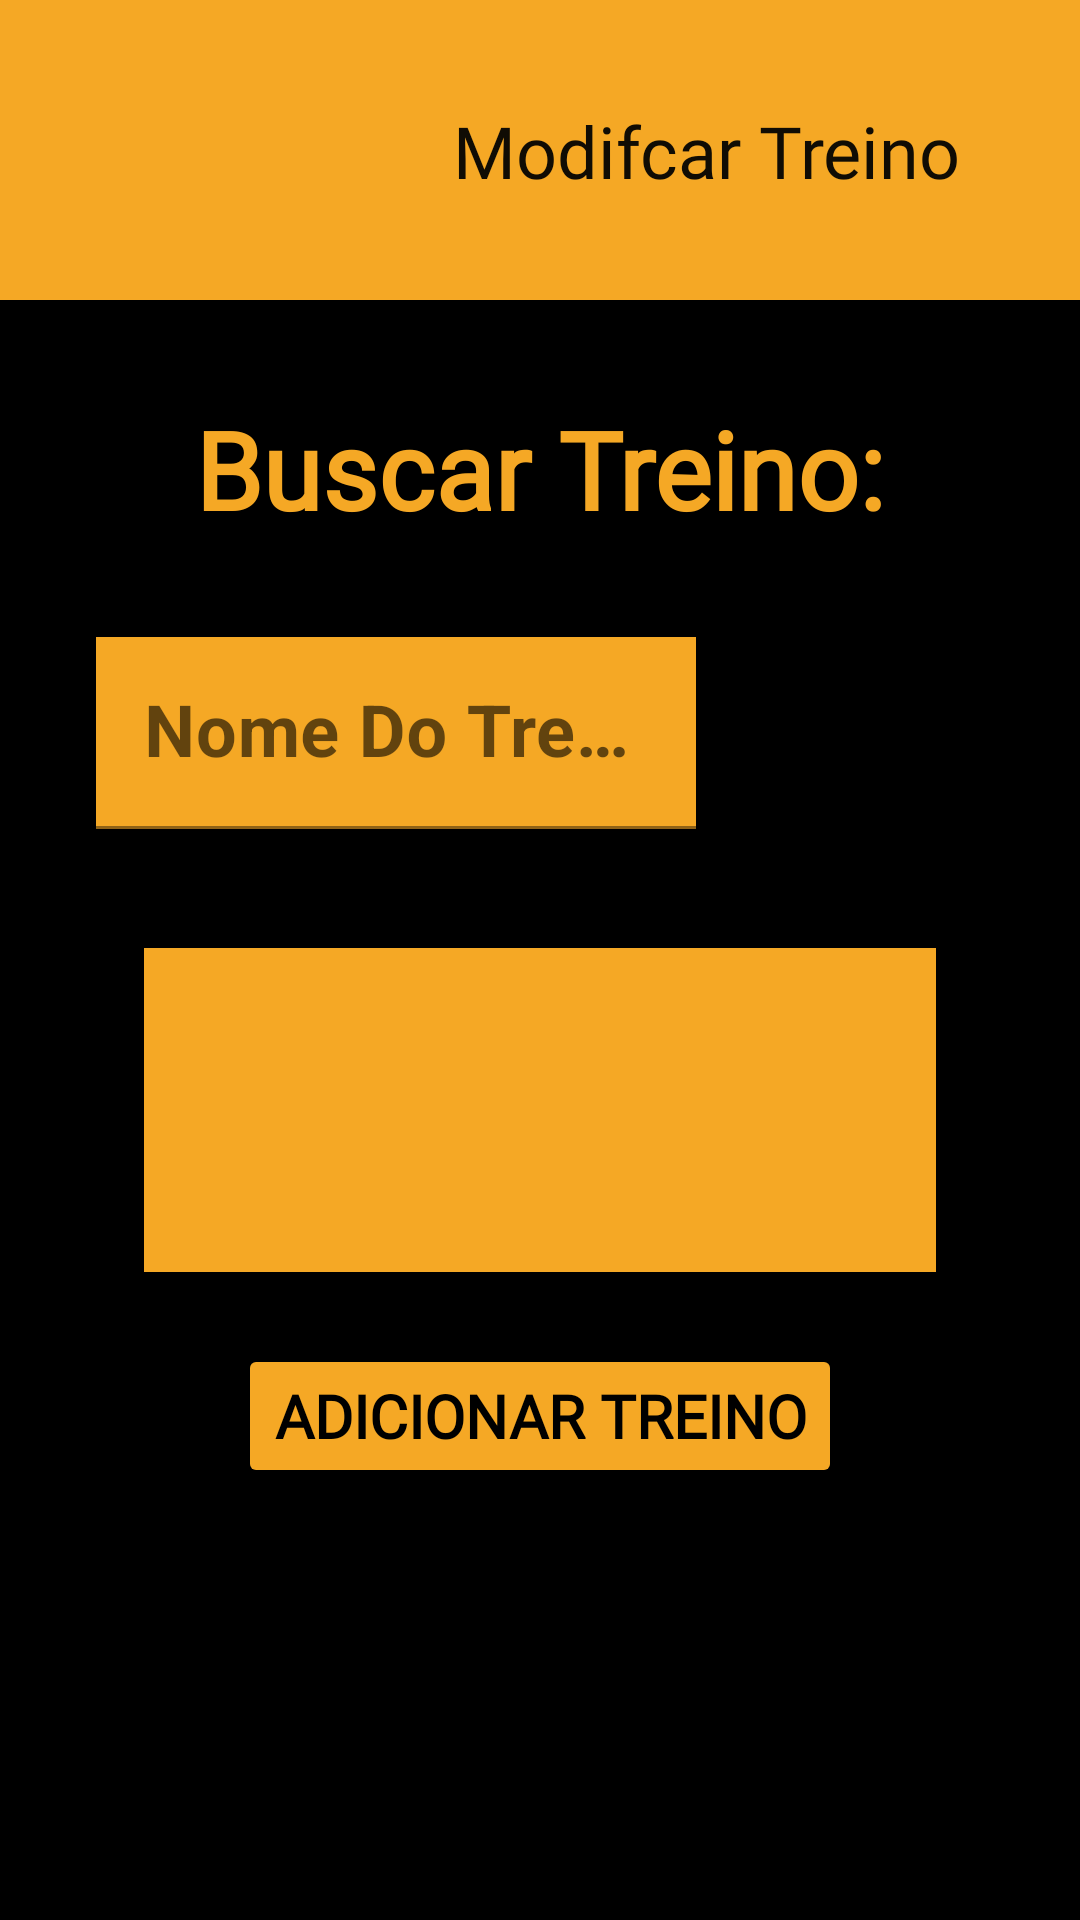

This screen was rendered from an Android layout file. Write that file and the resources it references.
<!-- AndroidManifest.xml: application theme Theme.Halterese20 -->
<!-- res/layout/tela_treinador_busca_treinos.xml -->
<?xml version="1.0" encoding="utf-8"?>
<androidx.constraintlayout.widget.ConstraintLayout
    xmlns:android="http://schemas.android.com/apk/res/android"
    xmlns:app="http://schemas.android.com/apk/res-auto"
    xmlns:tools="http://schemas.android.com/tools"
    android:layout_width="match_parent"
    android:layout_height="match_parent"
    android:background="@color/black">

    <Button
        android:id="@+id/btBuscarTreino"
        android:layout_width="60dp"
        android:layout_height="60dp"
        android:layout_marginTop="36dp"
        android:textSize="0sp"
        app:backgroundTint="@color/black"
        app:icon="@drawable/ic_lupa"
        app:layout_constraintEnd_toEndOf="parent"
        app:layout_constraintHorizontal_bias="0.491"
        app:layout_constraintStart_toEndOf="@+id/textInputLayout"
        app:layout_constraintTop_toBottomOf="@+id/textView3"
        tools:ignore="SpeakableTextPresentCheck" />

    <Button
        android:id="@+id/btTelaAdicionarTreinos"
        android:layout_width="wrap_content"
        android:layout_height="wrap_content"
        android:layout_marginTop="8dp"
        android:fontFamily="@font/roboto"
        android:text="@string/AdicionarTreino"
        android:textColor="@color/black"
        android:textSize="20sp"
        android:textStyle="bold"
        app:backgroundTint="@color/cor_principal"
        app:cornerRadius="10dp"
        app:layout_constraintEnd_toEndOf="parent"
        app:layout_constraintStart_toStartOf="parent"
        app:layout_constraintTop_toBottomOf="@+id/constraintLayout2" />

    <com.google.android.material.bottomappbar.BottomAppBar
        android:id="@+id/bottomAppBar"
        style="@style/Widget.MaterialComponents.BottomAppBar.Colored"
        android:layout_width="match_parent"
        android:layout_height="100dp"
        android:layout_gravity="bottom"
        app:backgroundTint="@color/cor_principal"
        app:layout_constraintEnd_toEndOf="parent"
        app:layout_constraintHorizontal_bias="0.0"
        app:layout_constraintStart_toStartOf="parent"
        app:layout_constraintTop_toTopOf="parent"
        tools:ignore="BottomAppBar" />

    <ImageView
        android:id="@+id/imageView3"
        android:layout_width="95dp"
        android:layout_height="90dp"
        android:layout_marginStart="16dp"
        android:layout_marginLeft="16dp"
        android:layout_marginTop="8dp"
        android:contentDescription="@string/PESO"
        app:layout_constraintStart_toStartOf="@+id/bottomAppBar"
        app:layout_constraintTop_toTopOf="parent"
        app:srcCompat="@drawable/dumbell" />

    <TextView
        android:id="@+id/textView"
        android:layout_width="wrap_content"
        android:layout_height="wrap_content"
        android:fontFamily="@font/roboto"
        android:text="@string/ModifcarTreino"
        android:textColor="@color/escura"
        android:textSize="24sp"
        app:layout_constraintBottom_toBottomOf="@+id/bottomAppBar"
        app:layout_constraintEnd_toEndOf="@+id/bottomAppBar"
        app:layout_constraintStart_toEndOf="@+id/imageView3"
        app:layout_constraintTop_toTopOf="parent" />

    <TextView
        android:id="@+id/textView3"
        android:layout_width="wrap_content"
        android:layout_height="wrap_content"
        android:layout_marginTop="32dp"
        android:fontFamily="@font/roboto"
        android:text="@string/BuscarTreino"
        android:textColor="@color/cor_principal"
        android:textSize="36sp"
        android:textStyle="bold"
        app:layout_constraintEnd_toEndOf="parent"
        app:layout_constraintStart_toStartOf="parent"
        app:layout_constraintTop_toBottomOf="@+id/bottomAppBar" />

    <com.google.android.material.textfield.TextInputLayout
        android:id="@+id/textInputLayout"
        android:layout_width="match_parent"
        android:layout_height="wrap_content"
        android:layout_marginStart="32dp"
        android:layout_marginLeft="32dp"
        android:layout_marginTop="32dp"
        android:layout_marginEnd="128dp"
        android:layout_marginRight="128dp"
        app:layout_constraintEnd_toEndOf="parent"
        app:layout_constraintStart_toStartOf="parent"
        app:layout_constraintTop_toBottomOf="@+id/textView3">

        <com.google.android.material.textfield.TextInputEditText
            android:id="@+id/ptBuscarExercicio"
            android:layout_width="match_parent"
            android:layout_height="64dp"
            android:background="@color/cor_principal"
            android:hint="@string/NomeDoTreino"
            android:textColor="@color/black"
            android:textSize="24sp"
            android:textStyle="bold"
            tools:ignore="TextContrastCheck" />
    </com.google.android.material.textfield.TextInputLayout>

    <androidx.constraintlayout.widget.ConstraintLayout
        android:id="@+id/constraintLayout2"
        android:layout_width="match_parent"
        android:layout_height="match_parent"
        android:layout_marginStart="32dp"
        android:layout_marginLeft="32dp"
        android:layout_marginTop="300dp"
        android:layout_marginEnd="32dp"
        android:layout_marginRight="32dp"
        android:layout_marginBottom="200dp"
        app:layout_constraintBottom_toBottomOf="parent"
        app:layout_constraintEnd_toEndOf="parent"
        app:layout_constraintStart_toStartOf="parent"
        app:layout_constraintTop_toTopOf="parent">

        <androidx.recyclerview.widget.RecyclerView
            android:id="@+id/rvListarTreinos"
            android:layout_width="0dp"
            android:layout_height="0dp"
            android:layout_marginStart="16dp"
            android:layout_marginLeft="16dp"
            android:layout_marginTop="16dp"
            android:layout_marginEnd="16dp"
            android:layout_marginRight="16dp"
            android:layout_marginBottom="16dp"
            android:background="@color/cor_principal"
            app:layout_constraintBottom_toBottomOf="parent"
            app:layout_constraintEnd_toEndOf="parent"
            app:layout_constraintStart_toStartOf="parent"
            app:layout_constraintTop_toTopOf="parent" />
    </androidx.constraintlayout.widget.ConstraintLayout>

</androidx.constraintlayout.widget.ConstraintLayout>
<!-- resources referenced by this layout -->
<resources>
  <color name="black">#FF000000</color>
  <color name="cor_principal">#F5A825</color>
  <color name="escura">#100C04</color>
  <string name="AdicionarTreino">Adicionar Treino</string>
  <string name="BuscarTreino">Buscar Treino:</string>
  <string name="ModifcarTreino">Modifcar Treino</string>
  <string name="NomeDoTreino">Nome Do Treino</string>
  <string name="PESO">Imagem de um halter</string>
  <style name="Theme.Halterese20" parent="Theme.MaterialComponents.DayNight.NoActionBar">
          
          <item name="colorPrimary">@color/purple_500</item>
          <item name="colorPrimaryVariant">@color/purple_700</item>
          <item name="colorOnPrimary">@color/white</item>
          
          <item name="colorSecondary">@color/teal_200</item>
          <item name="colorSecondaryVariant">@color/teal_700</item>
          <item name="colorOnSecondary">@color/black</item>
          
          <item name="android:statusBarColor" tools:targetApi="l">?attr/colorPrimaryVariant</item>
          <item name="windowNoTitle">true</item>
          <item name="windowActionBar">false</item>
          
      </style>
  <color name="purple_500">#FF6200EE</color>
  <color name="purple_700">#FF3700B3</color>
  <color name="white">#FFFFFFFF</color>
  <color name="teal_200">#FF03DAC5</color>
  <color name="teal_700">#FF018786</color>
</resources>
